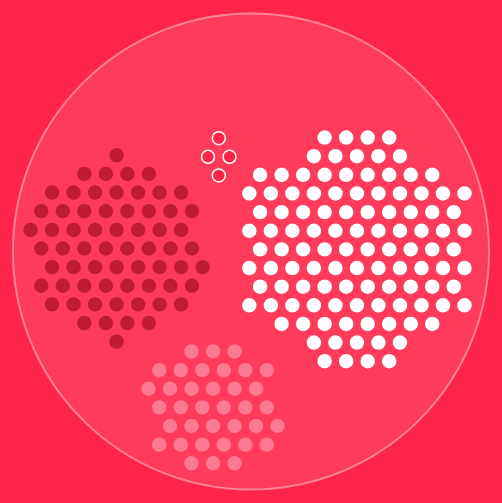
D3 v5 page, settled after 360 driven frames (6 s of simulated time); the page loaded 1 data file(s).


			const calloutMap = {
				// "all": {
				// 	"main": "In 2019, 1707 days of internet access were disrupted by 214 internet shutdowns across 33 countries.",
				// 	"totalDays": 1707,
				// 	"numShutdowns": 214,
				// 	"numCountries": 33
				// 	},
				"all": 'In 2019, <span class="highlight">1707</span> days of internet access were disrupted by <span class="highlight">214</span> internet shutdowns across <span class="highlight">33</span> countries.',
				"sub_region": 'The subregion most affected by internet shutdowns is <span class="highlight">Southern Asia</span>. In 2019, <span class="highlight">121</span> shutdowns were recorded in <span class="highlight">India</span>.',
				"actual_cause": '<span class="highlight">Protests</span> are the top known cause of internet and network shutdowns.',
				"ordered_by": 'From central governments to local administrations, many have the power to order an internet shutdown.',
				"official_just": 'Public safety, national security, or stopping fake news are commonly used to justify shutdowns designed to prevent protests.',
				"shutdown_type_new": 'Speed throttling is more subtle than a full network shutdown and is more likely to go undetected.',
				"affected_network": '<span class="highlight">62%</span> of the shutdowns recorded by STOP in 2019 affected both broadband and mobile networks.'
			}

			const selectedButtonIds = ["all", "sub_region", "actual_cause", "ordered_by", "official_just", "shutdown_type_new", "affected_network"]
			let selectedIndex = 0
			const lineHeight = 12

			const margin = {
				left: 0, 
				right: 0, 
				top: 0, 
				bottom: 0
				},
        duration = 1000,
				radius = 6;
					
      let buttonId = 'all'

      const svg = d3.select("#svgCanvas").append("svg");
      const g = svg.append("g");
			const lg = svg.append("g")
			
      const pack = d3.pack()
          .padding(d => d.padding || 0);

			// add tooltip
			const div = d3.select('body').append('div').attr('class', 'tooltip').attr('style', 'position: absolute; opacity: 0;');

    d3.csv('data/Data4Gen-Data4Viz.csv').then( data => {
        console.log(data)

        const formatted = getFormattedData(data, radius)
        console.log(formatted)

        // let randomRoot = d3.hierarchy(makeData())
        //             .sum(d => d.value)
        //             .sort((a, b) => a.value - b.value);
        
        let root = d3.hierarchy(updateNodeGroups(formatted, buttonId))
            .sum(d => d.radius)
						.sort((a,b) => a.data.geo_scope_val - b.data.geo_scope_val)
						// .sort((a,b) => a.geo_scope_val - b.geo_scope_val)
    
        // console.log(root)

        draw(false, root, buttonId);

        onresize = _ => draw(true, root, buttonId);

        function getFormattedData(data, radius) {
            const mapped = data.map( d => {
                // create new leaner obj
                // set radius based on geo_scope
                if (d.geo_scope === 'Unknown') {
                    // d.radius = radius * 1
										d.geo_scope_val = 0
										d.geo_scope_label = 'Unknown'
                } else if (d.geo_scope === 'Level 1') {
                    // d.radius = radius * 1
										d.geo_scope_val = 1
										d.geo_scope_label = 'Local'
                } else if (d.geo_scope === 'Level 2') {
                    // d.radius = radius * 3
										d.geo_scope_val = 2
										d.geo_scope_label = 'Regional'
                } else if (d.geo_scope === 'Level 3') {
                    // d.radius = radius * 4
										d.geo_scope_val = 3
										d.geo_scope_label = 'National'
                }
								if (d.official_just === 'Fake News / Hate Speech / Incendiary Content or Promoting Violence') {
									d.official_just = 'Hate Speech / Information Control'
								} else if (d.official_just === 'Public Safety / Quell Unrest / Restore Public Order') {
									d.official_just = 'Public Safety and Order'
								} else if (d.official_just === 'National Security / Counter-Terrorism') {
									d.official_just = 'National Security'
								} else if (d.official_just === 'Sabotage / Third-party Action') {
									d.official_just = 'Third-party Action'
								} else if (d.official_just === 'Technical Problems / Infrastructure Failure') {
									d.official_just = 'Technical Problems'
								} else {
									d.official_just = d.official_just
								}
								if (d.actual_cause === 'Religious holiday/anniversary') {
									d.actual_cause = 'Religious Holiday'
								} else if (d.actual_cause === 'Visits by Government Officials') {
									d.actual_cause = 'Visits by Officials'
								}
                d.access_now_ID = +d.access_now_ID
                d.duration_affected_days = +d.duration_affected_days
								d.radius = radius
                // set starting position in center of svg
                // d.focusX = width / 2
                // d.focusY = height / 2
                // console.log(width, height, d.focusX, d.focusY)
                d.start_date_obj = new Date(d.start_date)
                return d
                // sort (not doing anything atm)
            })
            const sorted = mapped.sort((a, b) => new Date(b.start_date) - new Date(a.start_date)).reverse()
            //   console.log(sorted)
            return sorted
        }

        function draw(resizing, myRoot, myButtonId) {

						// get the dom element width
						function getDivDimension (div, dim) {
							// console.log(div, dim)
							const dimension = d3.select(div)
								// get the width of div element
								.style(dim)
								// take off 'px'
								.slice(0, -2)
							// return as an integer
							return Math.round(Number(dimension))
						}

						const width = getDivDimension("#svgCanvas", "width")
						const height = getDivDimension("#svgCanvas", "height")

            svg
							.attr("width", width + margin.left + margin.right)
							.attr("height", height + margin.top + margin.bottom);

            g
							.attr("transform", `translate(${margin.left}, ${margin.top})`);

						lg
							.attr("transform", `translate(${margin.left}, ${margin.top})`);

            pack
							// .radius(myRoot, d => )
							.size([width, height])
							.padding(d => {
								// console.log(d)
								return d.data.padding;
							})
							// pack.radius(d => {
							// 	console.log(d)
							// 	return d.value
							// }); 

            let node = pack(myRoot);
						let leaves = node.leaves();
						let	ancestors = node.ancestors();

						console.log('root', myRoot)

            console.log(leaves)
            console.log(node.ancestors()[0].children)

						const t = d3.transition()
        			.duration(1000)

						// try sorting leaves based on x and y values
						const newLeaves = [...leaves].sort((a,b) => {
							//sort by x, secondary by y
  						return a.x == b.x ? a.y - b.y : a.x - b.x;
						})

						console.log(leaves)
						console.log(newLeaves)

						let leafCounter = 0
						// const mappedNewLeaves = leaves.map( l => {
						// 	l.x = newLeaves[leafCounter].x
						// 	leafCounter++
						// 	return l
						// })
						// console.log(mappedNewLeaves)
						
						// const t500 = d3.transition().duration(500)
						// const t2000 = d3.transition().duration(2000)
						// console.log('t', t)
						
						const ancestorCircles = g.selectAll(".ancestor-circle")
							.data(node.ancestors()[0].children, d => d.data.name)
							.join(
								enter => enter.append("circle")
									.style("fill", "white")
									.style("stroke","white")
									.attr("class", "ancestor-circle")
									.attr("stroke-opacity", 0.4 )
									.attr("cx", d => d.x)
									.attr("cy", d => d.y)
									.attr("r", d => d.r)
									.attr("opacity", 0)
								.call(enter => enter.transition(t)
								.attr("opacity", 1)	
								),
								update => update
									.attr("cx", d => d.x)
									.attr("cy", d => d.y)
									.attr("r", d => d.r)
								.call(update => update.transition(t)
                    .attr("cx", d => d.x)
                    .attr("cy", d => d.y)
                    .attr("r", d => d.r)
								),
								exit => exit
									.call(exit => exit.transition(t/2)
										.attr("r", 1e-6)
                    .remove()
									)
							)
			
						const leafCircles = g.selectAll(".leaf-circle")
							.data(
								node.leaves(), d => d.data.access_now_ID)
							// node.leaves().map( l => {
							// 	l.x = newLeaves[leafCounter].x
							// 	l.y = newLeaves[leafCounter].y
							// 	leafCounter++
							// 	return l
							// }))
							.join(
								enter => enter.append("circle")
									.style("fill", d => {
										if (d.data.geo_scope === 'Unknown') {
											return "#ff254a"
										} else if (d.data.geo_scope === 'Level 1') {
											return "white"
										} else if (d.data.geo_scope === 'Level 2') {
											return "#ff7a91"
										} else if (d.data.geo_scope === 'Level 3') {
											return "#bf1b32"
										}
									})
									.style("stroke", d => {
										if (d.data.geo_scope === 'Unknown') {
											return "white"
										} else if (d.data.geo_scope === 'Level 1') {
											return "white"
										} else if (d.data.geo_scope === 'Level 2') {
											return "#ff7a91"
										} else if (d.data.geo_scope === 'Level 3') {
											return "#bf1b32"
										}
									})
									// .style("fill", (d,i) => `rgb(255, 255, ${i})`)
									.attr("class", "leaf-circle")
									.attr("cx", d => d.x)
									.attr("cy", d => d.y)
									.attr("r", d => d.r)
									.attr("opacity", 0)
								.call(enter => enter.transition(t)
									.attr("opacity", 1)
								),
								update => update
									.call(update => update.transition(t)
										.attr("cx", d => d.x)
										.attr("cy", d => d.y)
										.attr("r", d => d.r)
								),
								exit => exit
									.call(exit => exit.transition(t/2)
										.attr("r", 1e-6)
                    .remove()
									)
							)

							const leafCirclesRollover = lg.selectAll(".leaf-circle-rollover")
							.data(node.leaves(), d =>  d.data.access_now_ID)
							.join(
								enter => enter.append("circle")
									.style("fill", "white")
									.style("stroke", "black")
									.style("stroke-width", "2px")
									.attr("fill-opacity", 0)
									.attr("stroke-opacity", 0)
									.attr("class", "leaf-circle-rollover")
									.attr("cx", d => d.x)
									.attr("cy", d => d.y)
									.attr("r", 1e-6)
								.call(enter => enter.transition(t)
									.attr("r", d => d.r)
								),
								update => update
									.call(update => update.transition(t)
										.attr("cx", d => d.x)
										.attr("cy", d => d.y)
										.attr("r", d => d.r)
								),
								exit => exit
									.call(exit => exit.transition(t/2)
										.attr("r", 1e-6)
                    .remove()
									)
							)

							d3.selectAll(".leaf-circle-rollover")
								.on('mousemove', function(d) {
									// console.log('mousemove', d3.select(this))
									div
										.transition()
										.duration(200)
										.style('opacity', 1);
									div
										.html(makeTooltipInfo(d))
										.style('left', d3.event.pageX + 14 + 'px')
										.style('top', d3.event.pageY - 78 + 'px');
									d3.select(this).style("cursor", "pointer");
									d3.select(this).attr("stroke-opacity", 1)
								})
								.on('mouseout', function() {
									d3.select(this).attr("stroke-opacity", 0)
									div
										.transition()
										.duration(500)
										.style('opacity', 0);
							})

						g.selectAll("text")
							.data(node.ancestors()[0].children, d => d.data.name)
							.join(
								enter => enter.append("text")
										// .enter().append("tspan")
										.attr("fill", "black")
										.attr("class", "group-label")
										.attr("text-anchor", "middle")
										.attr("x", d => d.x + 1)
										.attr("y", d => d.y + 1)
										.attr("dy", -1)//set the dy here
										// .attr("y", (d, i) => {
										// 	return	d.y + (i - getLabelLines(getLabelWords(d.data.name), d.data.name).length / 2 + 0.8) * lineHeight
										// })
										// .attr("transform", d => `translate(${d.x + 1},${d.y + d.r + 1})`)
										.attr("opacity", 0)
										.text(d => d.data.name)
										// .call(wrap, d => 30)
									.call(enter => enter.transition(t)
										.attr("opacity", d => d.data.name === "undefined" ? 0 : 1)).call(wrap, 30),
								update => update
										.attr("fill", "black")
										// .attr("y", 0)
										// .attr("transform", d => `translate(${d.x + 1},${d.y + d.r + 1})`)
										.attr("x", d => d.x + 1)
										.attr("y", d => d.y + 1)
										.attr("dy", -1)//set the dy here
										.attr("opacity", 0)
									.call(update => update.transition(t)
										// .attr("x", (d, i) => i * 16)),
										.attr("opacity", d => d.data.name === "undefined" ? 0 : 1)).call(wrap, 30),
								exit => exit
										.attr("fill", "brown")
									.call(exit => exit.transition(t/2)
										// .attr("y", 30)
										.attr("opacity", 0)
										.remove())
						);
						g.selectAll(".group-label text")
							.call(wrap, d => d.r)
						}

				// Make tooltip html
				function makeTooltipInfo(d) {
					let html = '';
					if (d.data.duration_affected_days) {
						html += '<b>Affected Days</b> ' + d.data.duration_affected_days
					}
					if (d.data.shutdown_status) {
						html += '<br><b>Shutdown Status</b> ' + d.data.shutdown_status
					}
					if (d.data.ordered_by) {
						html += '<br><b>Ordered By</b> ' + d.data.ordered_by
					}
					if (d.data.actual_cause) {
						html += '<br><b>Actual Cause</b> ' + d.data.actual_cause
					}
					if (d.data.official_just) {
						html += '<br><b>Official Justification</b> ' + d.data.official_just
					}
					if (d.data.country) {
						html += '<br><b>Country</b> ' + d.data.country
					}
					if (d.data.shutdown_type_new) {
						html += '<br><b>Shutdown Type</b> ' + d.data.shutdown_type_new
					}
					if (d.data.affected_network) {
						html += '<br><b>Affected Network</b> ' + d.data.affected_network
					}
					if (d.data['full or service-based']) {
						html += '<br><b>Full or Service-based</b> ' + d.data['full or service-based']
					}
					if (d.data.geo_scope_label) {
						html += '<br><b>Geographic Scope</b> ' + d.data.geo_scope_label
					}
					if (d.data.access_now_ID) {
						html += '<br><b>ID</b> ' + d.data.access_now_ID
					}
					// console.log(html.toString())
					return `${html.toString()}`
				}

        function updateNodeGroups(data, byVar) {
            const categoryArrayObj = data.reduce((obj, d, i) => {
                // here we want to group elements according to the values they
                // have in common for a particular key (that we select by the button)
                // console.log(d[byVar])
                if (obj[d[byVar]]){
                    obj[d[byVar]].push(d);
                } else {
                    obj[d[byVar]] = [d];
                }
                return obj
                // console.log(d[byVar])
            }, {})

            // console.log(categoryArrayObj)

            const hierarchy_group_nodes = []
            for (const property in categoryArrayObj) {
                const newObj = {}
                newObj['name'] = property
								newObj['padding'] = 0
                newObj['children'] = categoryArrayObj[property]
                hierarchy_group_nodes.push(newObj)
            }
            // console.log(hierarchy_group_nodes)

						//create a sub hierarchy for sub regions
						region_hierarchy_group_nodes = hierarchy_group_nodes.map( el => {
							// get the children for each category
							// and create subcategories for subregions							
							let newRegionObj = {}
							// for (let i = 0; i < subRegionKeys.length; i++) {
								newRegionObj = el.children.reduce((obj, d) => {
									if (obj[d['geo_scope_label']]){
											obj[d['geo_scope_label']].push(d);
									} else {
											obj[d['geo_scope_label']] = [d];
									}
									return obj
								}, {})
							// }
							// console.log(el.name, newRegionObj)

							// transform key/value pairs
							const transfRegionArray = []
							for (const property in newRegionObj) {
                const newObj = {}
                newObj['name'] = property
								newObj['padding'] = 15
                newObj['children'] = newRegionObj[property]
                transfRegionArray.push(newObj)
            	}

							// console.log(transfRegionArray)

							nObj = {}
							nObj.name = el.name
							nObj.padding = -8
							nObj.children = transfRegionArray
							return nObj
						})

						// console.log(region_hierarchy_group_nodes)

            const updatedDataObj = {
                'name': 'root',
								'padding': 20,
                'children': region_hierarchy_group_nodes
								// 'children': hierarchy_group_nodes
            }
            console.log(updatedDataObj)
            return updatedDataObj
        }

				function updateCallout(byVar) {
					document.getElementById("callout").innerHTML = calloutMap[byVar]
				}

				function updateButtons() {
					// Toggle the bubble chart based on
					// the currently clicked button.
					updateNodeGroups(formatted, buttonId)
					updateCallout(buttonId)
					// root = d3.hierarchy(makeData())
					//     .sum(d => d.value)
					//     .sort((a, b) => a.value - b.value);
					root = d3.hierarchy(updateNodeGroups(formatted, buttonId))
							.sum(d => d.radius)
							.sort((a,b) => a.data.geo_scope_val - b.data.geo_scope_val)
					draw(false, root, buttonId);
				}

        ////// UI ELEMENTS ////////
        function setupButtons() {
					// set the "all group" to be selected by default
					document.getElementById(`${buttonId}`).classList.add("selected")
					d3.select('#leftArrow')
						.on('click', function() {
							selectedIndex--
							if (selectedIndex < 0) {
								selectedIndex = 0
							}
							buttonId = selectedButtonIds[selectedIndex]
							const selector = `${buttonId}`
							console.log(selector)
							if (selector !== 'undefined') {
								d3.selectAll('.button').classed('selected', false)
								document.getElementById(selector).classList.add("selected")
								console.log(buttonId, selectedIndex)
								updateButtons()
							}
					})

					d3.select('#rightArrow')
						.on('click', function() {
							selectedIndex++
							if (selectedIndex > selectedButtonIds.length) {
								selectedIndex = selectedButtonIds.length - 1
							}
							buttonId = selectedButtonIds[selectedIndex]
							const selector = `${buttonId}`
							console.log(selector)
							if (selector !== 'undefined') {
								d3.selectAll('.button').classed('selected', false)
								document.getElementById(selector).classList.add("selected")
								console.log(buttonId, selectedIndex)
								updateButtons()
							}
					})

					d3.selectAll('.button')
						.on('click', function() {
							// Remove active class from all buttons
							// d3.selectAll('.button').classed('active', false)
							d3.selectAll('.button').classed('selected', false)
							// Find the button just clicked
							var button = d3.select(this)
							button.classed('selected', true)
							// Set it as the active button
							// button.classed('active', true)
							// button.classed('focus', true)
							// button.classed('selected', true)

							// Get the id of the button
							buttonId = button.attr('id')

							//Get selected Index
							for (let i = 0; i < selectedButtonIds.length; i++) {
								if (buttonId === selectedButtonIds[i]) {
									selectedIndex = i
								}
							}

							console.log(buttonId, selectedIndex)
							updateButtons()
						})
						
        }
        
        setupButtons()
				updateCallout("all")
    
    })


      ////// UTILS ////////
      function randBetween(min, max){
        return Math.floor(Math.random() * (max - min + 1) + min);
      }

			function wrap(text, width) {
				text.each(function() {
					var text = d3.select(this),
							words = text.text().split(/\s+/).reverse(),
							word,
							line = [],
							lineNumber = 0,
							lineHeight = 1.1, // ems
							y = text.attr("y"),
							x = text.attr("x")
							dy = parseFloat(text.attr("dy")),
							tspan = text.text(null).append("tspan").attr("x", x).attr("y", y).attr("dy", dy + "em");
					// console.log(x, y, dy)
					while (word = words.pop()) {
						line.push(word);
						tspan.text(line.join(" "));
						if (tspan.node().getComputedTextLength() > width) {
							line.pop();
							tspan.text(line.join(" "));
							line = [word];
							tspan = text.append("tspan").attr("x", x).attr("y", y).attr("dy", ++lineNumber * lineHeight + dy + "em").text(word);
						}
					}
				});
			}

			function getLabelWords(text) {
				const words = text.split(/\s+/g); // To hyphenate: /\s+|(?<=-)/
				if (!words[words.length - 1]) words.pop();
				if (!words[0]) words.shift();
				return words;
			}

			function measureWidth(text) {
				const context = document.createElement("canvas").getContext("2d");
				return text => context.measureText(text).width;
			}

			function getTargetWidth(text) {
				return  Math.sqrt(measureWidth(text.trim()) * lineHeight)
			}

			
			function getLabelLines(words, text) {
				let line;
				let lineWidth0 = Infinity;
				const lines = [];
				for (let i = 0, n = words.length; i < n; ++i) {
					let lineText1 = (line ? line.text + " " : "") + words[i];
					let lineWidth1 = measureWidth(lineText1);
					if ((lineWidth0 + lineWidth1) / 2 < getTargetWidth(text)) {
						line.width = lineWidth0 = lineWidth1;
						line.text = lineText1;
					} else {
						lineWidth0 = measureWidth(words[i]);
						line = {width: lineWidth0, text: words[i]};
						lines.push(line);
					}
				}
				return lines;
			}

			function getTextRadius(lines) {
				let radius = 0;
				for (let i = 0, n = lines.length; i < n; ++i) {
					const dy = (Math.abs(i - n / 2 + 0.5) + 0.5) * lineHeight;
					const dx = lines[i].width / 2;
					radius = Math.max(radius, Math.sqrt(dx ** 2 + dy ** 2));
				}
				return radius;
			}

    

### data: data/Data4Gen-Data4Viz.csv
start_date, shutdown_status, end_date, country, sub_region, geo_scope, shutdown_type_new, affected_network, full or service-based, ordered_by, actual_cause, official_just, duration_affected_days, access_now_ID
13-May-2019, Ended, 17-May-2019, Sri Lanka, Southern Asia, Level 3, Shutdown, Broadband, Mobile, Service-based, Executive government, Communal Violence, Fake News / Hate Speech / Incendiary Con…, 5, 98
11-Oct-2019, Unknown, , India, Southern Asia, Level 1, Shutdown, Mobile, Full network, Law enforcement, Communal Violence, Fake News / Hate Speech / Incendiary Con…, 1, 187
25-Jul-2019, Ended, 30-Jul-2019, India, Southern Asia, Level 1, Shutdown, Broadband, Mobile, Full network, Law enforcement, Communal Violence, Fake News / Hate Speech / Incendiary Con…, 6, 163
10-Jun-2019, Unknown, , India, Southern Asia, Level 1, Shutdown, Broadband, Mobile, Full network, Local government, Communal Violence, Fake News / Hate Speech / Incendiary Con…, 1, 127
08-Jan-2019, Ended, 12-Jan-2019, India, Southern Asia, Level 2, Shutdown, Mobile, Full network, State government, Communal Violence, Fake News / Hate Speech / Incendiary Con…, 5, 11
25-Aug-2019, Ended, 26-Aug-2019, India, Southern Asia, Level 1, Shutdown, Broadband, Mobile, Full network, State government, Communal Violence, Fake News / Hate Speech / Incendiary Con…, 2, 175
24-Jan-2019, Ended, 25-Jan-2019, India, Southern Asia, Level 1, Shutdown, Mobile, Full network, Local government, Communal Violence, Other, 2, 19
13-Feb-2019, Ended, 14-Feb-2019, India, Southern Asia, Level 1, Shutdown, Broadband, Mobile, Full network, Local government, Communal Violence, Other, 2, 33
23-Feb-2019, Unknown, , India, Southern Asia, Level 1, Shutdown, Mobile, Service-based, Full network, Local government, Communal Violence, Other, 1, 41
11-May-2019, Ended, 14-May-2019, India, Southern Asia, Level 1, Shutdown, Broadband, Mobile, Full network, State government, Communal Violence, Other, 4, 95
20-Apr-2019, Ended, 20-Apr-2019, India, Southern Asia, Level 1, Shutdown, Broadband, Mobile, Full network, State government, Communal Violence, Other, 1, 76
20-Jun-2019, Unknown, , India, Southern Asia, Level 1, Shutdown, Broadband, Mobile, Full network, State government, Communal Violence, Other, 1, 139
16-Jul-2019, Ended, 29-Jul-2019, Ethiopia, Eastern Africa, Level 2, Shutdown, Mobile, Full network, Executive government, Communal Violence, Public Safety / Quell Unrest / Restore P…, 14, 158
15-Feb-2019, Ended, 20-Feb-2019, India, Southern Asia, Level 2, Shutdown, Mobile, Full network, State government, Communal Violence, Public Safety / Quell Unrest / Restore P…, 6, 35
16-Apr-2019, Ended, 17-Apr-2019, India, Southern Asia, Level 1, Shutdown, Broadband, Mobile, Full network, State government, Communal Violence, Public Safety / Quell Unrest / Restore P…, 2, 73
31-Dec-2018, Ended, 20-Jan-2019, Congo (Democratic Republic of the), Middle Africa, Level 3, Shutdown, Broadband, Mobile, Full network, Executive government, Elections, Fake News / Hate Speech / Incendiary Con…, 21, 5
27-Apr-2019, Ended, 29-Apr-2019, Benin, Western Africa, Level 3, Shutdown, Broadband, Mobile, Service-based, Full network, Executive government, Elections, Fake News / Hate Speech / Incendiary Con…, 3, 82
22-May-2019, Ended, 25-May-2019, Indonesia, South-Eastern Asia, Level 3, Shutdown, Broadband, Mobile, Service-based, Executive government, Elections, Fake News / Hate Speech / Incendiary Con…, 4, 109
29-Apr-2019, Ended, 30-Apr-2019, India, Southern Asia, Level 2, Shutdown, Mobile, Full network, State government, Elections, Other, 2, 85
11-Apr-2019, Unknown, , India, Southern Asia, Level 2, Shutdown, Throttle, Mobile, Full network, State government, Elections, Other, 1, 70
18-Apr-2019, Ended, 19-Apr-2019, India, Southern Asia, Level 2, Shutdown, Throttle, Broadband, Mobile, Full network, State government, Elections, Public Safety / Quell Unrest / Restore P…, 2, 75
22-May-2019, Ended, 23-May-2019, Malawi, Eastern Africa, Level 3, Shutdown, Broadband, Mobile, Full network, Non-government, Elections, Sabotage / Third-party Action, 2, 110
11-Jun-2019, Ended, 12-Jun-2019, Kazakhstan, Central Asia, Level 3, Shutdown, Broadband, Mobile, Service-based, Executive government, Elections, Technical Problems / Infrastructure Fail…, 2, 130
09-Jun-2019, Ended, 10-Jun-2019, Kazakhstan, Central Asia, Level 3, Shutdown, Throttle, Broadband, Mobile, Service-based, Executive government, Elections, Technical Problems / Infrastructure Fail…, 2, 125
23-Jun-2019, Ended, 04-Jul-2019, Mauritania, Western Africa, Level 3, Shutdown, Mobile, Full network, Executive government, Elections, Unknown, 12, 148
09-Jun-2019, Unknown, , India, Southern Asia, Level 1, Shutdown, Broadband, Mobile, Full network, State government, Elections, Unknown, 1, 124
28-Jul-2019, Ended, 07-Aug-2019, Syrian Arab Republic, Western Asia, Level 3, Shutdown, Broadband, Mobile, Full network, Unknown, Exam cheating, School Exams, 11, 165
13-Jun-2019, Ended, 30-Jun-2019, Syrian Arab Republic, Western Asia, Level 3, Shutdown, Broadband, Mobile, Full network, Unknown, Exam cheating, School Exams, 18, 132
20-Jun-2019, Ended, 25-Jun-2019, Algeria, Northern Africa, Level 3, Shutdown, Broadband, Mobile, Full network, Executive government, Exam cheating, School Exams, 6, 140
27-Aug-2019, Ended, 02-Sep-2019, Iraq, Western Asia, Level 3, Shutdown, Broadband, Mobile, Full network, Executive government, Exam cheating, School Exams, 7, 176
16-Jun-2019, Ended, 20-Jun-2019, Algeria, Northern Africa, Level 3, Shutdown, Broadband, Mobile, Service-based, Executive government, Exam cheating, School Exams, 5, 135
01-Jun-2019, Ended, 15-Jun-2019, Iraq, Western Asia, Level 3, Shutdown, Broadband, Mobile, Full network, State government, Exam cheating, School Exams, 15, 117
27-May-2019, Ended, 31-May-2019, Iraq, Western Asia, Level 3, Shutdown, Broadband, Mobile, Full network, State government, Exam cheating, School Exams, 5, 112
14-May-2019, Ended, 21-May-2019, Iraq, Western Asia, Level 3, Shutdown, Broadband, Mobile, Full network, State government, Exam cheating, School Exams, 8, 99
… [head cut at 6 KiB]